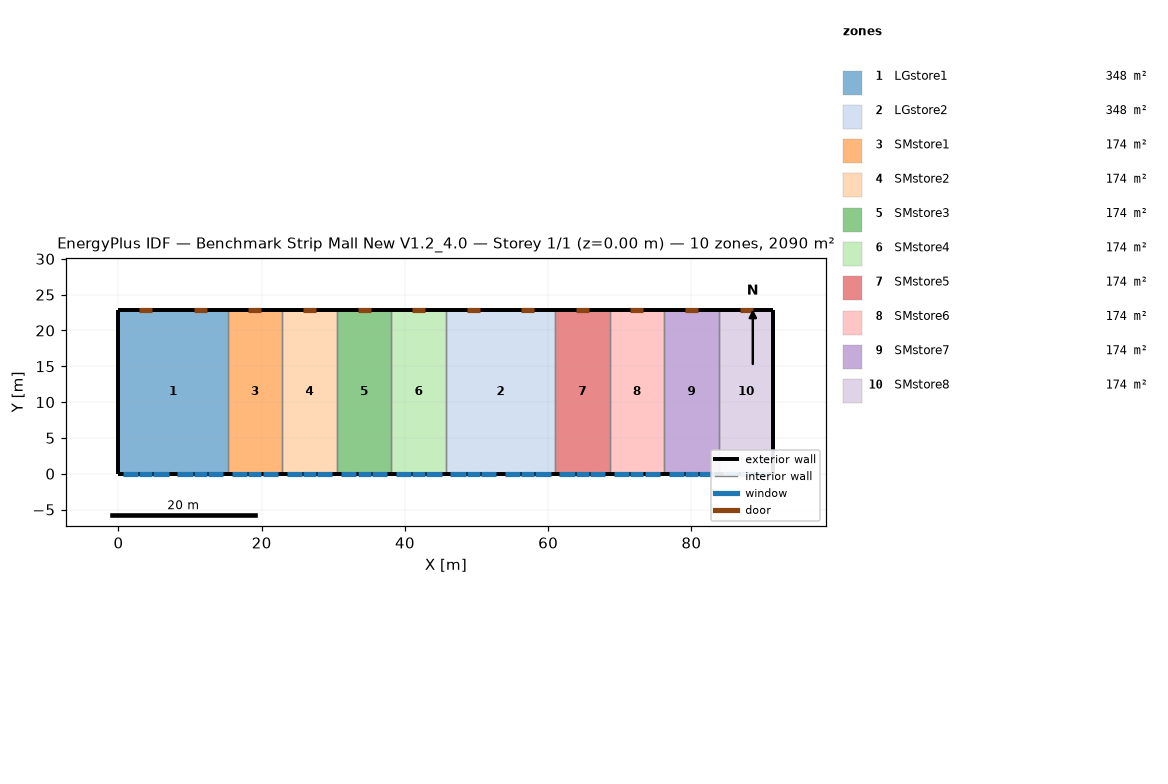
=== STOREY PLAN SPEC (per zone: floor XY polygon, exterior-wall plan segments, windows/doors) ===
zone 1: LGstore1  (348.4 m²)
  floor: (0.00, 22.86) (15.24, 22.86) (15.24, 0.00) (0.00, 0.00)
  exterior wall: (0.00, 0.00) – (15.24, 0.00)  [15.2 m]
    window: (2.90, 0.00) – (4.73, 0.00)  [3.9 m²]
    window: (10.52, 0.00) – (12.35, 0.00)  [3.9 m²]
    window: (0.61, 0.00) – (2.74, 0.00)  [3.2 m²]
    window: (4.88, 0.00) – (7.01, 0.00)  [3.2 m²]
    window: (8.23, 0.00) – (10.36, 0.00)  [3.2 m²]
    window: (12.50, 0.00) – (14.63, 0.00)  [3.2 m²]
  exterior wall: (0.00, 22.86) – (0.00, 0.00)  [22.9 m]
  exterior wall: (15.24, 22.86) – (0.00, 22.86)  [15.2 m]
    door: (4.73, 22.86) – (2.90, 22.86)  [3.9 m²]
    door: (12.35, 22.86) – (10.52, 22.86)  [3.9 m²]
  interior walls: 1
zone 2: LGstore2  (348.4 m²)
  floor: (45.72, 22.86) (60.96, 22.86) (60.96, 0.00) (45.72, 0.00)
  exterior wall: (45.72, 0.00) – (60.96, 0.00)  [15.2 m]
    window: (48.62, 0.00) – (50.44, 0.00)  [3.9 m²]
    window: (56.24, 0.00) – (58.06, 0.00)  [3.9 m²]
    window: (46.33, 0.00) – (48.46, 0.00)  [3.2 m²]
    window: (50.60, 0.00) – (52.73, 0.00)  [3.2 m²]
    window: (53.95, 0.00) – (56.08, 0.00)  [3.2 m²]
    window: (58.22, 0.00) – (60.35, 0.00)  [3.2 m²]
  exterior wall: (60.96, 22.86) – (45.72, 22.86)  [15.2 m]
    door: (50.44, 22.86) – (48.62, 22.86)  [3.9 m²]
    door: (58.06, 22.86) – (56.24, 22.86)  [3.9 m²]
  interior walls: 2
zone 3: SMstore1  (174.2 m²)
  floor: (15.24, 22.86) (22.86, 22.86) (22.86, 0.00) (15.24, 0.00)
  exterior wall: (15.24, 0.00) – (22.86, 0.00)  [7.6 m]
    window: (18.14, 0.00) – (19.97, 0.00)  [3.9 m²]
    window: (15.85, 0.00) – (17.98, 0.00)  [3.2 m²]
    window: (20.12, 0.00) – (22.25, 0.00)  [3.2 m²]
  exterior wall: (22.86, 22.86) – (15.24, 22.86)  [7.6 m]
    door: (19.97, 22.86) – (18.14, 22.86)  [3.9 m²]
  interior walls: 2
zone 4: SMstore2  (174.2 m²)
  floor: (22.86, 22.86) (30.48, 22.86) (30.48, 0.00) (22.86, 0.00)
  exterior wall: (22.86, 0.00) – (30.48, 0.00)  [7.6 m]
    window: (25.76, 0.00) – (27.58, 0.00)  [3.9 m²]
    window: (23.47, 0.00) – (25.60, 0.00)  [3.2 m²]
    window: (27.74, 0.00) – (29.87, 0.00)  [3.2 m²]
  exterior wall: (30.48, 22.86) – (22.86, 22.86)  [7.6 m]
    door: (27.58, 22.86) – (25.76, 22.86)  [3.9 m²]
  interior walls: 2
zone 5: SMstore3  (174.2 m²)
  floor: (30.48, 22.86) (38.10, 22.86) (38.10, 0.00) (30.48, 0.00)
  exterior wall: (30.48, 0.00) – (38.10, 0.00)  [7.6 m]
    window: (33.38, 0.00) – (35.20, 0.00)  [3.9 m²]
    window: (31.09, 0.00) – (33.22, 0.00)  [3.2 m²]
    window: (35.36, 0.00) – (37.49, 0.00)  [3.2 m²]
  exterior wall: (38.10, 22.86) – (30.48, 22.86)  [7.6 m]
    door: (35.20, 22.86) – (33.38, 22.86)  [3.9 m²]
  interior walls: 2
zone 6: SMstore4  (174.2 m²)
  floor: (38.10, 22.86) (45.72, 22.86) (45.72, 0.00) (38.10, 0.00)
  exterior wall: (38.10, 0.00) – (45.72, 0.00)  [7.6 m]
    window: (41.00, 0.00) – (42.82, 0.00)  [3.9 m²]
    window: (38.71, 0.00) – (40.84, 0.00)  [3.2 m²]
    window: (42.98, 0.00) – (45.11, 0.00)  [3.2 m²]
  exterior wall: (45.72, 22.86) – (38.10, 22.86)  [7.6 m]
    door: (42.82, 22.86) – (41.00, 22.86)  [3.9 m²]
  interior walls: 2
zone 7: SMstore5  (174.2 m²)
  floor: (60.96, 22.86) (68.58, 22.86) (68.58, 0.00) (60.96, 0.00)
  exterior wall: (60.96, 0.00) – (68.58, 0.00)  [7.6 m]
    window: (63.86, 0.00) – (65.68, 0.00)  [3.9 m²]
    window: (61.57, 0.00) – (63.70, 0.00)  [3.2 m²]
    window: (65.84, 0.00) – (67.97, 0.00)  [3.2 m²]
  exterior wall: (68.58, 22.86) – (60.96, 22.86)  [7.6 m]
    door: (65.68, 22.86) – (63.86, 22.86)  [3.9 m²]
  interior walls: 2
zone 8: SMstore6  (174.2 m²)
  floor: (68.58, 22.86) (76.20, 22.86) (76.20, 0.00) (68.58, 0.00)
  exterior wall: (68.58, 0.00) – (76.20, 0.00)  [7.6 m]
    window: (71.48, 0.00) – (73.30, 0.00)  [3.9 m²]
    window: (69.19, 0.00) – (71.32, 0.00)  [3.2 m²]
    window: (73.46, 0.00) – (75.59, 0.00)  [3.2 m²]
  exterior wall: (76.20, 22.86) – (68.58, 22.86)  [7.6 m]
    door: (73.30, 22.86) – (71.48, 22.86)  [3.9 m²]
  interior walls: 2
zone 9: SMstore7  (174.2 m²)
  floor: (76.20, 22.86) (83.82, 22.86) (83.82, 0.00) (76.20, 0.00)
  exterior wall: (76.20, 0.00) – (83.82, 0.00)  [7.6 m]
    window: (79.10, 0.00) – (80.92, 0.00)  [3.9 m²]
    window: (76.81, 0.00) – (78.94, 0.00)  [3.2 m²]
    window: (81.08, 0.00) – (83.21, 0.00)  [3.2 m²]
  exterior wall: (83.82, 22.86) – (76.20, 22.86)  [7.6 m]
    door: (80.92, 22.86) – (79.10, 22.86)  [3.9 m²]
  interior walls: 2
zone 10: SMstore8  (174.2 m²)
  floor: (83.82, 22.86) (91.44, 22.86) (91.44, 0.00) (83.82, 0.00)
  exterior wall: (83.82, 0.00) – (91.44, 0.00)  [7.6 m]
    window: (86.72, 0.00) – (88.54, 0.00)  [3.9 m²]
    window: (84.43, 0.00) – (86.56, 0.00)  [3.2 m²]
    window: (88.70, 0.00) – (90.83, 0.00)  [3.2 m²]
  exterior wall: (91.44, 22.86) – (83.82, 22.86)  [7.6 m]
    door: (88.54, 22.86) – (86.72, 22.86)  [3.9 m²]
  exterior wall: (91.44, 0.00) – (91.44, 22.86)  [22.9 m]
  interior walls: 1

=== DERIVED (storey summary) ===
Building: Benchmark Strip Mall New V1.2_4.0
Storey: 1 of 1  (floor level z = 0.00 m)
Storey gross floor area: 2090.3 m²
Zones on this storey: 10
  - LGstore1: floor 348.4 m²; exterior wall 53.3 m (276.3 m²); 6 window(s) 20.7 m²; WWR 7.5%; 2 door(s)
  - LGstore2: floor 348.4 m²; exterior wall 30.5 m (157.9 m²); 6 window(s) 20.7 m²; WWR 13.1%; 2 door(s)
  - SMstore1: floor 174.2 m²; exterior wall 15.2 m (78.9 m²); 3 window(s) 10.4 m²; WWR 13.1%; 1 door(s)
  - SMstore2: floor 174.2 m²; exterior wall 15.2 m (78.9 m²); 3 window(s) 10.4 m²; WWR 13.1%; 1 door(s)
  - SMstore3: floor 174.2 m²; exterior wall 15.2 m (78.9 m²); 3 window(s) 10.4 m²; WWR 13.1%; 1 door(s)
  - SMstore4: floor 174.2 m²; exterior wall 15.2 m (78.9 m²); 3 window(s) 10.4 m²; WWR 13.1%; 1 door(s)
  - SMstore5: floor 174.2 m²; exterior wall 15.2 m (78.9 m²); 3 window(s) 10.4 m²; WWR 13.1%; 1 door(s)
  - SMstore6: floor 174.2 m²; exterior wall 15.2 m (78.9 m²); 3 window(s) 10.4 m²; WWR 13.1%; 1 door(s)
  - SMstore7: floor 174.2 m²; exterior wall 15.2 m (78.9 m²); 3 window(s) 10.4 m²; WWR 13.1%; 1 door(s)
  - SMstore8: floor 174.2 m²; exterior wall 38.1 m (197.4 m²); 3 window(s) 10.4 m²; WWR 5.2%; 1 door(s)
Zone adjacency (shared interzone walls):
  - LGstore1 ↔ SMstore1
  - LGstore2 ↔ SMstore4
  - LGstore2 ↔ SMstore5
  - SMstore1 ↔ SMstore2
  - SMstore2 ↔ SMstore3
  - SMstore3 ↔ SMstore4
  - SMstore5 ↔ SMstore6
  - SMstore6 ↔ SMstore7
  - SMstore7 ↔ SMstore8